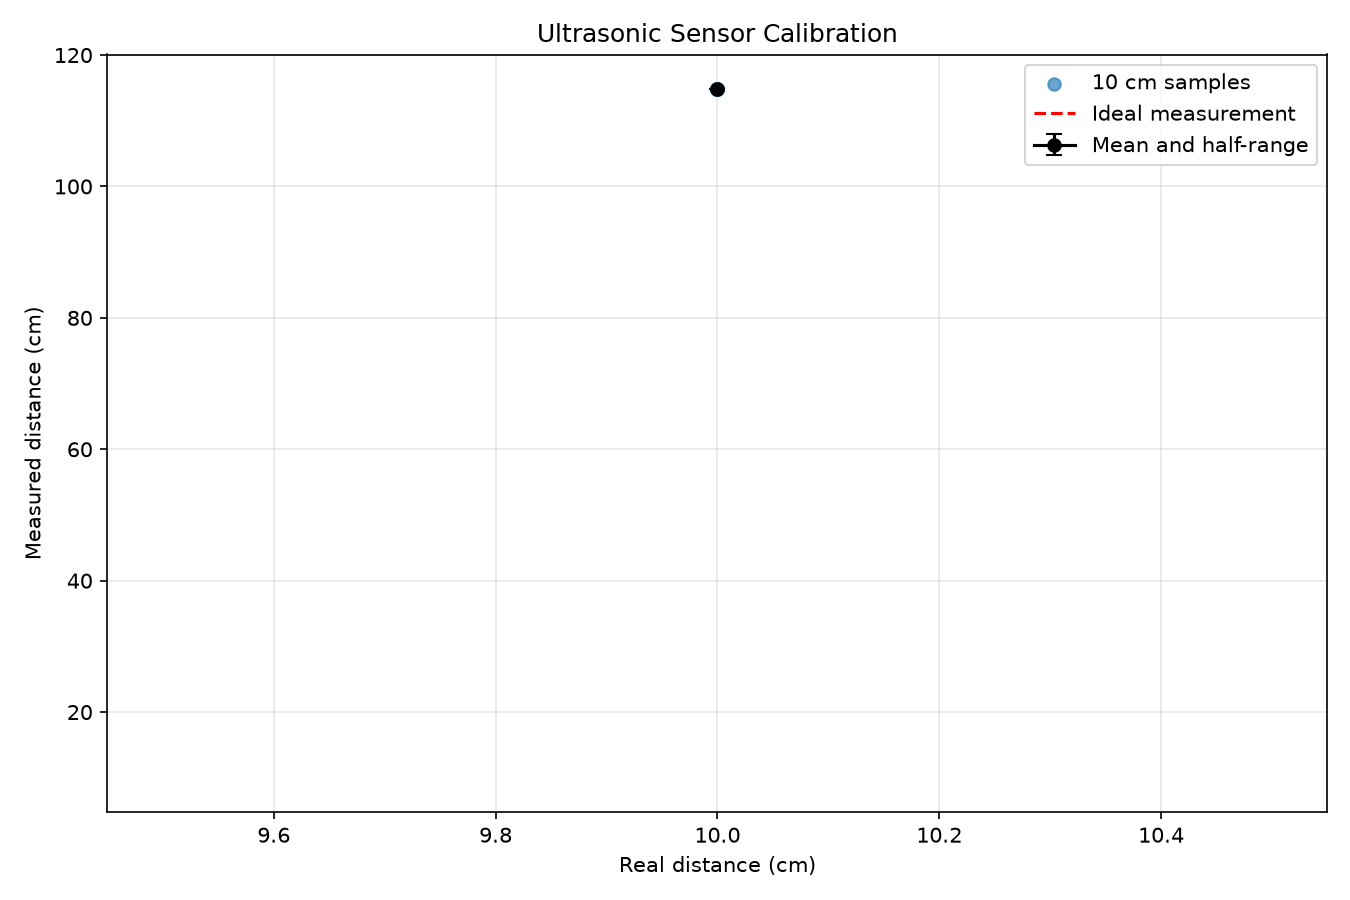

Source data for this figure (header and first rows):
real_distance_cm, sample_number, measured_distance_cm
10.0, 1, 114.8
10.0, 2, -1.0
10.0, 3, 114.8
10.0, 4, 114.8
10.0, 5, 114.8
10.0, 6, 114.8
10.0, 7, 114.8
10.0, 8, 114.8
10.0, 9, 114.8
10.0, 10, 114.8
